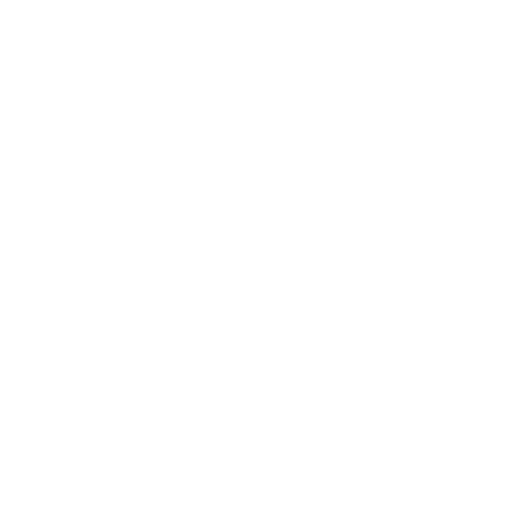
t = 0.00 s
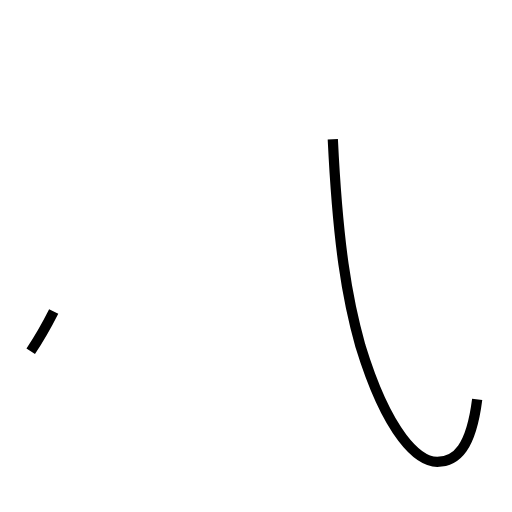
t = 1.41 s
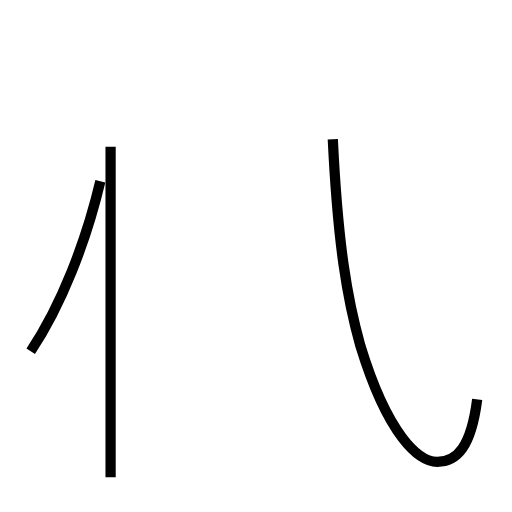
t = 2.79 s
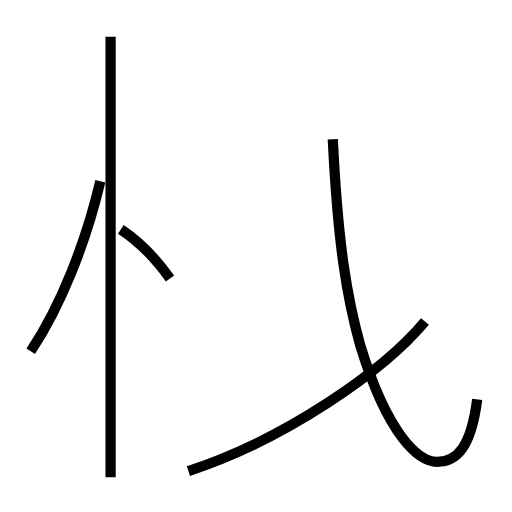
t = 4.14 s
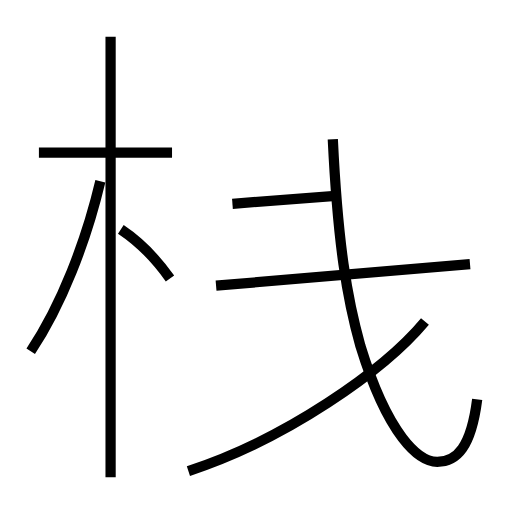
t = 5.57 s
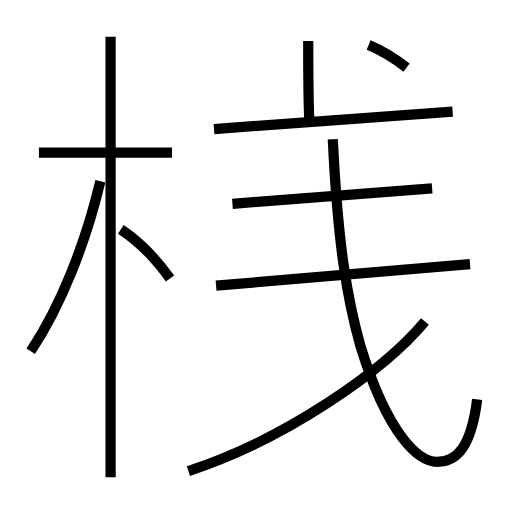
t = 6.92 s

The animated SVG that drew these frames (rendered in a browser with its animation timeline set to each time). Animation: 11 SMIL elements (animate=11); one cycle of 6.92 s.

<?xml version='1.0' encoding='utf-8'?>
<svg viewBox="0.0 -6.0 50.0 50.0" version="1.1" xmlns="http://www.w3.org/2000/svg"><rect x="-1000" y="-1000" width="2000" height="2000" stroke="white" fill="white" /><g style="fill:none;stroke:#000000;stroke-width:1"><path d="M 46.6 -5.0 C 46.0 -0.3 44.6 1.1 42.7 1.1 C 40.9 1.1 37.9 -1.4 35.2 -10.2 C 33.9 -14.8 33.0 -20.1 32.5 -30.4 " transform="translate(0.0 38.0)" stroke-dasharray="42.54153214977101" stroke-dashoffset="42.54153214977101"><animate attributeName="stroke-dashoffset" from="42.54153214977101" to="0" dur="1.27624596449313s" begin="0s" fill="freeze" /></path><path d="M 3.0 -9.7 C 6.0 -14.2 8.4 -20.4 9.8 -26.3 " transform="translate(0.0 38.0)" stroke-dasharray="18.0255843373049" stroke-dashoffset="18.0255843373049"><animate attributeName="stroke-dashoffset" from="18.0255843373049" to="0" dur="0.5407675301191469s" begin="1.27624596449313s" fill="freeze" /></path><path d="M 10.8 2.6 L 10.8 -40.4 " transform="translate(0.0 38.0)" stroke-dasharray="43.0" stroke-dashoffset="43.0"><animate attributeName="stroke-dashoffset" from="43.0" to="0" dur="1.29s" begin="1.8170134946122771s" fill="freeze" /></path><path d="M 16.6 -16.8 C 15.4 -18.5 13.6 -20.4 11.8 -21.6 " transform="translate(0.0 38.0)" stroke-dasharray="6.822720482452879" stroke-dashoffset="6.822720482452879"><animate attributeName="stroke-dashoffset" from="6.822720482452879" to="0" dur="0.20468161447358635s" begin="3.107013494612277s" fill="freeze" /></path><path d="M 18.4 2.0 C 27.9 -1.1 37.5 -7.8 41.5 -12.6 " transform="translate(0.0 38.0)" stroke-dasharray="27.60807302879152" stroke-dashoffset="27.60807302879152"><animate attributeName="stroke-dashoffset" from="27.60807302879152" to="0" dur="0.8282421908637455s" begin="3.3116951090858633s" fill="freeze" /></path><path d="M 16.8 -29.1 L 3.8 -29.1 " transform="translate(0.0 38.0)" stroke-dasharray="13.0" stroke-dashoffset="13.0"><animate attributeName="stroke-dashoffset" from="13.0" to="0" dur="0.39s" begin="4.139937299949609s" fill="freeze" /></path><path d="M 21.1 -16.1 L 45.9 -18.2 " transform="translate(0.0 38.0)" stroke-dasharray="24.888752479784916" stroke-dashoffset="24.888752479784916"><animate attributeName="stroke-dashoffset" from="24.888752479784916" to="0" dur="0.7466625743935474s" begin="4.529937299949609s" fill="freeze" /></path><path d="M 22.7 -24.1 L 42.2 -25.6 " transform="translate(0.0 38.0)" stroke-dasharray="19.55760721560795" stroke-dashoffset="19.55760721560795"><animate attributeName="stroke-dashoffset" from="19.55760721560795" to="0" dur="0.5867282164682385s" begin="5.276599874343156s" fill="freeze" /></path><path d="M 20.9 -31.4 L 44.2 -33.1 " transform="translate(0.0 38.0)" stroke-dasharray="23.361934851377363" stroke-dashoffset="23.361934851377363"><animate attributeName="stroke-dashoffset" from="23.361934851377363" to="0" dur="0.7008580455413209s" begin="5.863328090811395s" fill="freeze" /></path><path d="M 39.7 -37.4 C 38.8 -38.1 37.2 -39.1 36.0 -39.6 " transform="translate(0.0 38.0)" stroke-dasharray="4.314551821680872" stroke-dashoffset="4.314551821680872"><animate attributeName="stroke-dashoffset" from="4.314551821680872" to="0" dur="0.12943655465042614s" begin="6.564186136352716s" fill="freeze" /></path><path d="M 30.2 -32.4 C 30.1 -34.5 30.1 -37.6 30.1 -40.0" transform="translate(0.0 38.0)" stroke-dasharray="7.601281362875999" stroke-dashoffset="7.601281362875999"><animate attributeName="stroke-dashoffset" from="7.601281362875999" to="0" dur="0.22803844088627995s" begin="6.693622691003142s" fill="freeze" /></path></g></svg>
